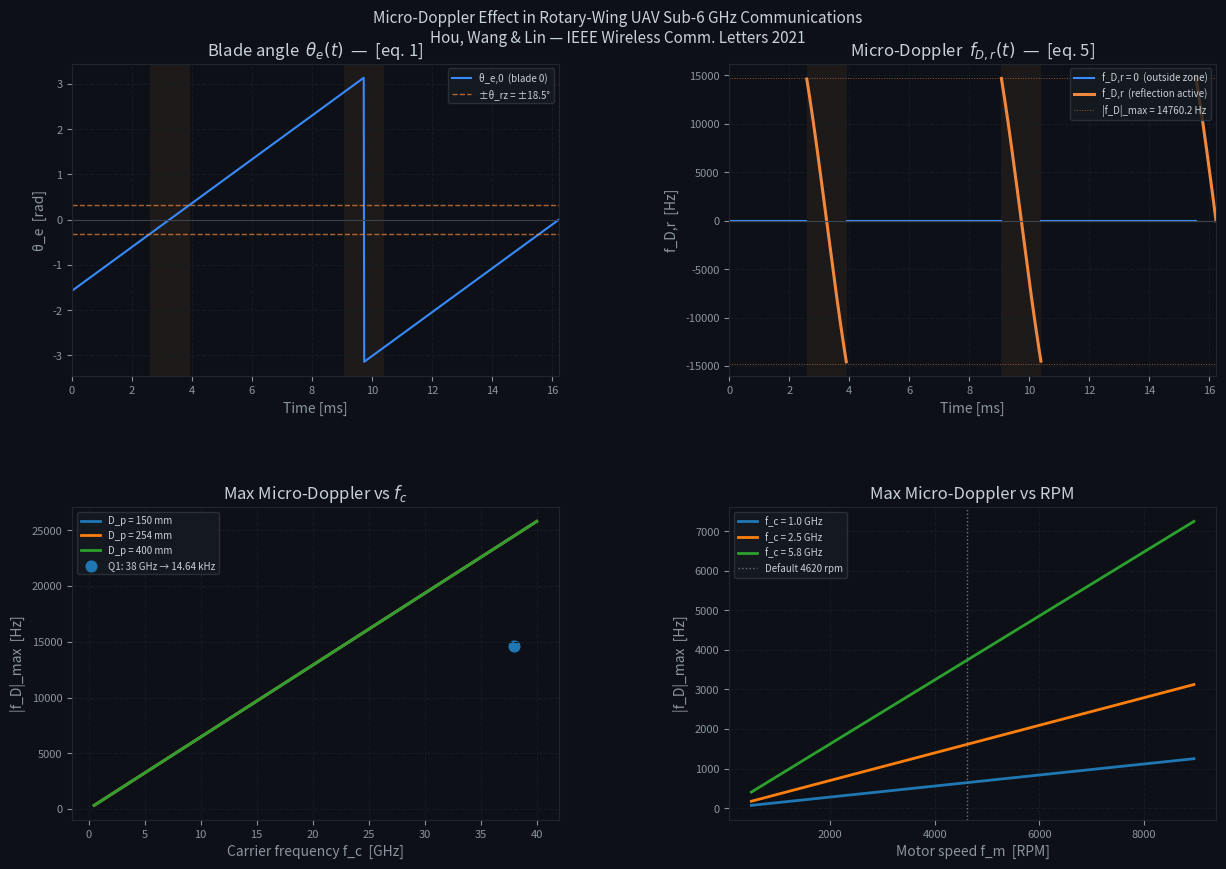

Recreate this plot in Python.
"""
Micro-Doppler Shift Simulation for Rotary-Wing UAV Sub-6 GHz Communications
=============================================================================

Reproduces the channel model and analytical results from:

    Hou, H.-A., Wang, L.-C., & Lin, H.-P. (2021).
    "Micro-Doppler Shift and Its Estimation in Rotary-Wing UAV
    Sub-6 GHz Communications."
    IEEE Wireless Communications Letters, 10(10), 2185–2189.
    https://doi.org/10.1109/LWC.2021.3095898

Key equations implemented
--------------------------
  [eq. 1]  θ_e(t)   = 2π f_m t + θ_p(0) + 2mπ/N_b − π/2
  [eq. 4]  θ_rz     = arcsin(D_p / (4 d_ant))
  [eq. 5]  f_D,r(t) = −4π f_m d_ant f_c sin(2θ_e(t)) / c
  [eq. 8]  E|a_r|²  = σ_s² · 10^{(RL+δ)/10}

Output
------
  microdoppler_results.png  —  four-panel figure matching style of paper Figs 4 & 5

"""

import numpy as np
import matplotlib
matplotlib.use('Agg')
import matplotlib.pyplot as plt
import matplotlib.gridspec as gridspec
from scipy.signal import chirp
from typing import Dict, Any

# ── Physical constants ──────────────────────────────────────────────────────
C_LIGHT: float = 3e8          # speed of light [m/s]

# ── Default parameters (Table I & II, Hou et al. 2021) ─────────────────────
DEFAULT_PARAMS = {
    "Dp": 0.254,
    "fm": 4620 / 60,
    "Nb": 2,
    "fc": 38e9,       # Q1: change carrier frequency from 2.5 GHz to 38 GHz
    "dUE": 1000.0,
    "dant": 0.200,
    "RL": 5.0,
    "fs": 60e3,       # Q1: use 60 kSPS as practical sampling rate
    "SNR": 40.0,
    "theta_p0": 0.0,
    "Navg": 4,
}

# ── Core physics functions ──────────────────────────────────────────────────

def blade_angle(t: np.ndarray, m: int, p: Dict) -> np.ndarray:
    """Blade phase angle for blade index m at time t.  [eq. 1]

    θ_e(t) = 2π f_m t + θ_p(0) + 2mπ/N_b − π/2

    Parameters
    ----------
    t   : time array [s]
    m   : blade index  0 … N_b − 1
    p   : parameter dict

    Returns
    -------
    θ_e : ndarray, same shape as t  [rad]
    """
    return (2 * np.pi * p["fm"] * t
            + p["theta_p0"]
            + 2 * m * np.pi / p["Nb"]
            - np.pi / 2)


def reflection_zone_angle(p: Dict) -> float:
    """Half-angle of the reflection zone.  [eq. 4]

    θ_rz = arcsin(D_p / (4 d_ant))
    """
    arg = np.clip(p["Dp"] / (4.0 * p["dant"]), -1.0, 1.0)
    return float(np.arcsin(arg))


def blade_period(p: Dict) -> float:
    """Time between successive blade reflections = 1 / (f_m * N_b)  [s]"""
    return 1.0 / (p["fm"] * p["Nb"])


def reflection_duration(p: Dict) -> float:
    """Duration of a single reflection event.  [s]

    Derived from the reflection zone arc length:
        Δt_refl = 2 θ_rz · T_blade / π
    """
    return 2.0 * reflection_zone_angle(p) * blade_period(p) / np.pi


def microdoppler_freq(theta_e: np.ndarray, p: Dict) -> np.ndarray:
    """Instantaneous micro-Doppler Doppler frequency.  [eq. 5]

    f_D,r(t) = −4π f_m d_ant f_c sin(2θ_e(t)) / c
    """
    return (-4.0 * np.pi * p["fm"] * p["dant"] * p["fc"]
            * np.sin(2.0 * theta_e) / C_LIGHT)


def max_microdoppler(p: Dict) -> float:
    """Maximum |f_D| observed within the reflection zone.

    The blade is only active when |θ_e| < θ_rz, so the maximum occurs at
    the zone boundary θ_e = ±θ_rz, NOT at the global maximum (θ_e = π/4):

        |f_D|_max = 4π f_m d_ant f_c |sin(2 θ_rz)| / c

    With default params: ≈ 963 Hz  (paper Fig. 4b, Table II).
    """
    thrz = reflection_zone_angle(p)
    return 4.0 * np.pi * p["fm"] * p["dant"] * p["fc"] * abs(np.sin(2 * thrz)) / C_LIGHT


def in_reflection_zone(theta_e: np.ndarray, p: Dict) -> np.ndarray:
    """Boolean mask: True where blade angle is inside the reflection zone.

    Reflection occurs for each blade m when its angle θ_e,m satisfies
    |θ_e,m| < θ_rz  (after wrapping to (−π, π]).
    """
    thrz = reflection_zone_angle(p)
    # Collect mask across all blades
    mask = np.zeros(theta_e.shape, dtype=bool)
    for m in range(p["Nb"]):
        te_m = blade_angle(
            # recover t from θ_e0: t = (θ_e + π/2 − θ_p0) / (2π f_m)
            # We pass raw θ_e for blade 0 and add blade offset
            t=np.zeros_like(theta_e),   # dummy (we work with pre-computed angles)
            m=0, p=p
        )
        # Offset for blade m: θ_e,m = θ_e,0 + 2mπ/N_b
        te_wrapped = _wrap_pi(theta_e + 2 * m * np.pi / p["Nb"])
        mask |= (np.abs(te_wrapped) < thrz)
    return mask


def _wrap_pi(a: np.ndarray) -> np.ndarray:
    """Wrap angle array to (−π, π]."""
    return (a + np.pi) % (2 * np.pi) - np.pi


# ── Signal generation ───────────────────────────────────────────────────────

def generate_received_signal(t: np.ndarray, p: Dict,
                              rng: np.random.Generator) -> Dict[str, np.ndarray]:
    """Generate the full received signal with direct + reflection paths.  [eq. 7]

    y[n] = a_d[n] x[n−n_d] e^{jθ_d[n]}
         + a_r[n] x[n−n_d] e^{j(θ_d[n] + Δθ_r[n])}
         + w[n]

    Parameters
    ----------
    t   : time array [s]  (uniform, step = 1/fs)
    p   : parameter dict
    rng : numpy random Generator for reproducibility

    Returns
    -------
    dict with keys:
        "y"          : complex received signal
        "theta_e"    : blade angle for blade 0     [rad]
        "in_zone"    : reflection-active boolean mask
        "fD_true"    : true instantaneous f_D,r   [Hz]  (0 outside zone)
        "thetaD_true": true phase increment Δθ_r  [rad] (0 outside zone)
    """
    fs   = p["fs"]
    fc   = p["fc"]
    dUE  = p["dUE"]
    dant = p["dant"]
    RL   = p["RL"]
    SNR  = p["SNR"]

    # Blade 0 angle
    theta_e = blade_angle(t, 0, p)

    # Reflection-zone mask (any blade active)
    thrz  = reflection_zone_angle(p)
    in_z  = np.zeros(len(t), dtype=bool)
    te_active = np.zeros(len(t))
    for m in range(p["Nb"]):
        te_m = _wrap_pi(blade_angle(t, m, p))
        active_m = np.abs(te_m) < thrz
        in_z |= active_m
        te_active = np.where(active_m, te_m, te_active)

    # True instantaneous Doppler   [eq. 5]
    fD_true = np.where(in_z, microdoppler_freq(te_active, p), 0.0)

    # True phase increment Δθ_r[n] = 2π f_D,r[n] / f_s   [eq. 9]
    # delta_theta_r already contains 1/f_s; cumsum gives cumulative Δθ_r[n]  [eq. 10]
    delta_theta_r = np.where(in_z, 2.0 * np.pi * fD_true / fs, 0.0)
    theta_r_cumul = np.cumsum(delta_theta_r)   # cumulative phase — do NOT divide by fs again

    # Signal power
    sigma2_s = 1.0                           # direct-path power (normalised)
    sigma2_r = sigma2_s * 10 ** (-(RL) / 10)  # reflection power  [eq. 8]  (simplified δ=0)

    # AWGN variance from SNR: SNR = σ²_s / σ²_w
    sigma2_w = sigma2_s / 10 ** (SNR / 10)

    # Baseband model: carrier is removed; only path phase (static) + Doppler remains.
    # theta_d = 2π fc dUE / c  is the static direct-path phase [constant over observation]
    ad = np.sqrt(sigma2_s)
    theta_d_static = 2.0 * np.pi * fc * dUE / C_LIGHT  # static LOS phase

    # Reflection path component
    ar = np.sqrt(sigma2_r)

    # Compose baseband received signal  [eq. 7]
    x_direct  = ad * np.exp(1j * theta_d_static) * np.ones(len(t))
    x_reflect = ar * np.exp(1j * (theta_d_static + theta_r_cumul))
    noise = ((rng.standard_normal(len(t)) + 1j * rng.standard_normal(len(t)))
             * np.sqrt(sigma2_w / 2))

    y = x_direct + x_reflect + noise

    return {
        "y":           y,
        "theta_e":     theta_e,
        "in_zone":     in_z,
        "fD_true":     fD_true,
        "thetaD_true": delta_theta_r,
    }


# ── Analysis helpers ────────────────────────────────────────────────────────

def compute_doppler_waveform(p: Dict, n_periods: float = 2.5
                              ) -> tuple[np.ndarray, np.ndarray, np.ndarray]:
    """Compute the analytical f_D,r(t) over n_periods of the blade cycle.

    Returns
    -------
    t       : time array [s]
    fD      : micro-Doppler [Hz]  (0 outside reflection zones)
    in_zone : boolean mask
    """
    T_blade = blade_period(p)
    t = np.linspace(0, n_periods * T_blade, int(p["fs"] * n_periods * T_blade))

    thrz = reflection_zone_angle(p)
    fD    = np.zeros(len(t))
    in_z  = np.zeros(len(t), dtype=bool)
    te_active = np.zeros(len(t))

    for m in range(p["Nb"]):
        te_m    = _wrap_pi(blade_angle(t, m, p))
        active_m = np.abs(te_m) < thrz
        in_z    |= active_m
        te_active = np.where(active_m, te_m, te_active)

    fD = np.where(in_z, microdoppler_freq(te_active, p), 0.0)
    return t, fD, in_z


# ── Plotting ─────────────────────────────────────────────────────────────────

COLORS = {
    "active":   "#f0883e",
    "inactive": "#388bfd",
    "zone":     "rgba(240,136,62,0.12)",
    "grid":     "#2d3748",
    "bg":       "#0d1117",
    "text":     "#8b949e",
}

def _apply_dark_style(ax):
    ax.set_facecolor("#0d1117")
    ax.tick_params(colors="#8b949e", labelsize=8)
    ax.xaxis.label.set_color("#8b949e")
    ax.yaxis.label.set_color("#8b949e")
    ax.title.set_color("#c9d1d9")
    for spine in ax.spines.values():
        spine.set_edgecolor("#21262d")
    ax.grid(True, color="#161b22", linewidth=0.8, linestyle="--")


def plot_doppler_waveform(p: Dict, ax: plt.Axes) -> None:
    """Plot f_D,r(t) — matching paper Fig. 4(b)."""
    t, fD, in_z = compute_doppler_waveform(p, n_periods=2.5)
    t_ms = t * 1000  # convert to ms

    # Inactive segments (f_D = 0)
    ax.plot(t_ms, np.where(~in_z, fD, np.nan), color=COLORS["inactive"],
            lw=1.5, label="f_D,r = 0  (outside zone)")

    # Active segments
    ax.plot(t_ms, np.where(in_z, fD, np.nan), color=COLORS["active"],
            lw=2.2, label="f_D,r  (reflection active)")

    # Shade reflection windows
    thrz = reflection_zone_angle(p)
    in_transition = np.diff(in_z.astype(int), prepend=0)
    starts = t_ms[in_transition ==  1]
    ends   = t_ms[in_transition == -1] if in_transition[-1] != 1 else np.append(t_ms[in_transition == -1], t_ms[-1])
    for s, e in zip(starts, ends):
        ax.axvspan(s, e, alpha=0.08, color=COLORS["active"], linewidth=0)

    # Max/min lines
    fD_max = max_microdoppler(p)
    ax.axhline( fD_max, color=COLORS["active"], lw=0.7, ls=":", alpha=0.6,
                label=f"|f_D|_max = {fD_max:.1f} Hz")
    ax.axhline(-fD_max, color=COLORS["active"], lw=0.7, ls=":", alpha=0.6)
    ax.axhline(0,        color="#3d444d", lw=0.8, ls="-")

    ax.set_xlabel("Time [ms]")
    ax.set_ylabel("f_D,r  [Hz]")
    ax.set_title(r"Micro-Doppler  $f_{D,r}(t)$  —  [eq. 5]")
    ax.legend(fontsize=7, loc="upper right",
              facecolor="#161b22", edgecolor="#30363d", labelcolor="#c9d1d9")
    _apply_dark_style(ax)
    ax.set_xlim(0, t_ms[-1])


def plot_blade_angle(p: Dict, ax: plt.Axes) -> None:
    """Plot blade angle θ_e(t) — matching paper Fig. 4(a) (phase proxy)."""
    T_blade = blade_period(p)
    t = np.linspace(0, 2.5 * T_blade, int(p["fs"] * 2.5 * T_blade))
    t_ms = t * 1000
    thrz = reflection_zone_angle(p)

    # Blade 0 angle (wrapped to (−π, π])
    te0 = _wrap_pi(blade_angle(t, 0, p))
    in_z = np.abs(te0) < thrz
    if p["Nb"] > 1:
        te1  = _wrap_pi(blade_angle(t, 1, p))
        in_z |= (np.abs(te1) < thrz)

    ax.plot(t_ms, te0, color=COLORS["inactive"], lw=1.5, label="θ_e,0  (blade 0)")
    ax.axhline( thrz, color=COLORS["active"], lw=1, ls="--", alpha=0.7,
                label=f"±θ_rz = ±{np.degrees(thrz):.1f}°")
    ax.axhline(-thrz, color=COLORS["active"], lw=1, ls="--", alpha=0.7)
    ax.axhline(0, color="#3d444d", lw=0.8)

    # Shade active windows
    in_transition = np.diff(in_z.astype(int), prepend=0)
    starts = t_ms[in_transition ==  1]
    ends_idx = np.where(in_transition == -1)[0]
    ends = t_ms[ends_idx] if len(ends_idx) else np.array([t_ms[-1]])
    for s, e in zip(starts, ends):
        ax.axvspan(s, e, alpha=0.08, color=COLORS["active"], linewidth=0)

    ax.set_xlabel("Time [ms]")
    ax.set_ylabel("θ_e  [rad]")
    ax.set_title(r"Blade angle  $\theta_e(t)$  —  [eq. 1]")
    ax.legend(fontsize=7, loc="upper right",
              facecolor="#161b22", edgecolor="#30363d", labelcolor="#c9d1d9")
    _apply_dark_style(ax)
    ax.set_xlim(0, t_ms[-1])


def plot_fD_vs_fc(p_base: Dict, ax: plt.Axes) -> None:
    """Plot max |f_D| vs carrier frequency for different D_p values."""
    fc_range = np.linspace(0.5e9, 40e9, 500)
    Dp_vals  = [0.15, 0.254, 0.40]  # metres

    for Dp in Dp_vals:
        p = {**p_base, "Dp": Dp}
        fDmax = [4 * np.pi * p["fm"] * p["dant"] * fc / C_LIGHT for fc in fc_range]
        ax.plot(fc_range / 1e9, fDmax, lw=2,
                label=f"D_p = {Dp*1000:.0f} mm")
    
    # Q1 marker
    fD_38 = 963.09 * 38e9 / 2.5e9
    ax.scatter(
        [38],
        [fD_38],
        s=60,
        marker="o",
        label=f"Q1: 38 GHz → {fD_38/1e3:.2f} kHz"
    )

    ax.set_xlabel("Carrier frequency f_c  [GHz]")
    ax.set_ylabel("|f_D|_max  [Hz]")
    ax.set_title(r"Max Micro-Doppler vs $f_c$")
    ax.legend(fontsize=7, facecolor="#161b22", edgecolor="#30363d", labelcolor="#c9d1d9")
    _apply_dark_style(ax)


def plot_fD_vs_rpm(p_base: Dict, ax: plt.Axes) -> None:
    """Plot max |f_D| vs motor RPM for different carrier frequencies."""
    rpm_range = np.arange(500, 9000, 50)
    fc_vals   = [1.0e9, 2.5e9, 5.8e9]

    for fc in fc_vals:
        p = {**p_base, "fc": fc}
        fDmax = [4 * np.pi * (rpm/60) * p["dant"] * p["Dp"] / 4 * fc / C_LIGHT
                 for rpm in rpm_range]
        # Correct: |f_D|_max = 4π fm dant fc / c  (not Dp/4, that's θ_rz)
        fDmax = [4 * np.pi * (rpm/60) * p["dant"] * fc / C_LIGHT
                 for rpm in rpm_range]
        ax.plot(rpm_range, fDmax, lw=2, label=f"f_c = {fc/1e9:.1f} GHz")

    ax.axvline(4620, color="#6e7681", lw=1, ls=":", label="Default 4620 rpm")
    ax.set_xlabel("Motor speed f_m  [RPM]")
    ax.set_ylabel("|f_D|_max  [Hz]")
    ax.set_title(r"Max Micro-Doppler vs RPM")
    ax.legend(fontsize=7, facecolor="#161b22", edgecolor="#30363d", labelcolor="#c9d1d9")
    _apply_dark_style(ax)


# ── Main ─────────────────────────────────────────────────────────────────────

def main() -> None:
    rng = np.random.default_rng(seed=42)
    p   = DEFAULT_PARAMS.copy()

    print("=" * 62)
    print("  Micro-Doppler Channel  —  Hou, Wang & Lin (2021)")
    print("=" * 62)
    print(f"  Motor speed   f_m  = {p['fm']*60:.0f} rpm  ({p['fm']:.3f} rev/s)")
    print(f"  Carrier freq  f_c  = {p['fc']/1e9:.2f} GHz")
    print(f"  Prop. diam.   D_p  = {p['Dp']*1000:.1f} mm")
    print(f"  Ant. offset   d_ant= {p['dant']*1000:.1f} mm")
    print(f"  Num. blades   N_b  = {p['Nb']}")
    print("-" * 62)

    thrz = reflection_zone_angle(p)
    T_bl = blade_period(p)
    t_rf = reflection_duration(p)
    fmax = max_microdoppler(p)

    print(f"  θ_rz   = {np.degrees(thrz):.2f}°  = {thrz:.4f} rad      [eq. 4]")
    print(f"  Period = {T_bl*1000:.3f} ms  (60 / (fm·Nb))")
    print(f"  Refl.  = {t_rf*1000:.3f} ms  per reflection window")
    print(f"  |f_D|_max = {fmax:.2f} Hz  (at θ_e = ±π/4)    [eq. 5]")
    print("=" * 62)


    # Q1 Analytical Scaling
    fD_ref = 963.09          # given in HW: max micro-Doppler at 2.5 GHz
    fc_ref = 2.5e9
    fc_new = p["fc"]

    fD_scaled = fD_ref * fc_new / fc_ref
    fs_min = 2 * fD_scaled

    phase_30k = 2 * np.pi * fD_scaled / 30e3
    phase_60k = 2 * np.pi * fD_scaled / 60e3

    print("\nQ1 Analytical Scaling")
    print("-" * 62)
    print(f"Scaled maximum micro-Doppler at {fc_new/1e9:.1f} GHz = {fD_scaled:.3f} Hz")
    print(f"Theoretical minimum sampling frequency = {fs_min/1e3:.3f} kSPS")
    print(f"Phase increment at fs = 30 kSPS = {phase_30k:.3f} rad = {phase_30k/np.pi:.3f}π")
    print(f"Phase increment at fs = 60 kSPS = {phase_60k:.3f} rad = {phase_60k/np.pi:.3f}π")
    print("Recommended practical fs = 60 kSPS")

    # ── Figure: 4-panel matching paper style ───────────────────────
    fig = plt.figure(figsize=(13, 9), facecolor="#0d1117")
    fig.suptitle(
        "Micro-Doppler Effect in Rotary-Wing UAV Sub-6 GHz Communications\n"
        "Hou, Wang & Lin — IEEE Wireless Comm. Letters 2021",
        color="#c9d1d9", fontsize=11, y=0.97
    )

    gs = gridspec.GridSpec(2, 2, figure=fig, hspace=0.42, wspace=0.35,
                           left=0.08, right=0.96, top=0.91, bottom=0.07)

    ax1 = fig.add_subplot(gs[0, 0])
    ax2 = fig.add_subplot(gs[0, 1])
    ax3 = fig.add_subplot(gs[1, 0])
    ax4 = fig.add_subplot(gs[1, 1])

    plot_blade_angle(p, ax1)           # Panel 1: θ_e(t)  → Fig 4(a) analogue
    plot_doppler_waveform(p, ax2)      # Panel 2: f_D(t)  → Fig 4(b) analogue
    plot_fD_vs_fc(p, ax3)              # Panel 3: |f_D|_max vs f_c
    plot_fD_vs_rpm(p, ax4)             # Panel 4: |f_D|_max vs RPM

    out = "microdoppler_results.png"
    fig.savefig(out, dpi=150, bbox_inches="tight", facecolor="#0d1117")
    print(f"\n  → Saved: {out}")

    # ── Quick numerical check ───────────────────────────────────────
    print("\n  Validation (default params vs paper Table II / Fig 4):")
    print(f"    Expected |f_D|_max ≈ 963 Hz  →  Got {fmax:.2f} Hz")
    print(f"    Expected period    ≈ 6.494 ms →  Got {T_bl*1000:.3f} ms")
    print(f"    Expected refl. dur ≈ 1.323 ms →  Got {t_rf*1000:.3f} ms")


if __name__ == "__main__":
    main()
